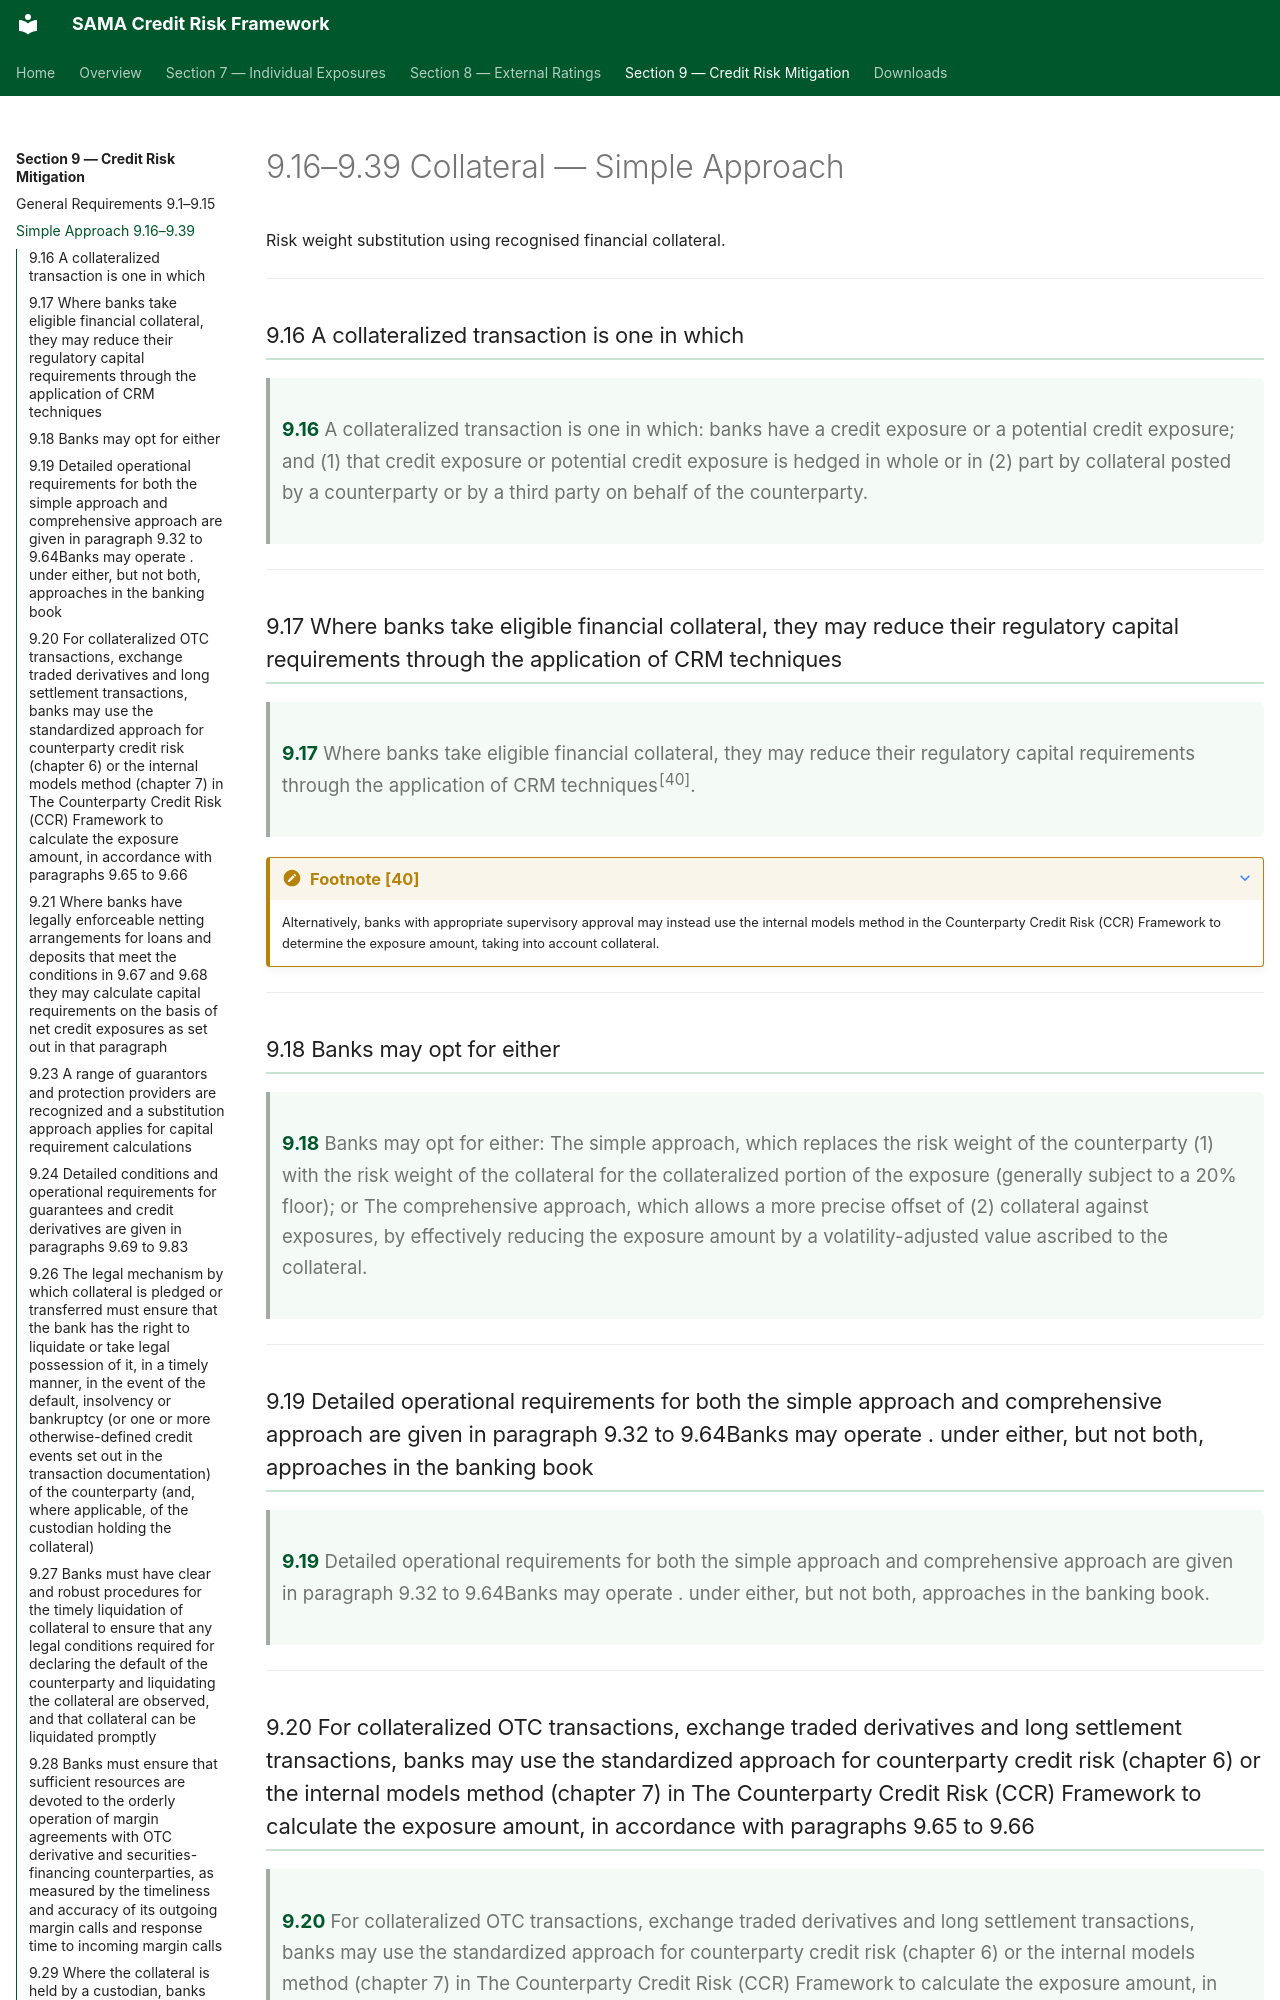

repository: umairmohsin/Credit_Risk_regulation · page: section-9/9-2-simple/index.html · generator: mkdocs

# 9.16–9.39 Collateral — Simple Approach

Risk weight substitution using recognised financial collateral.

---

### 9.16 A collateralized transaction is one in which { #clause-9-16 }

> **9.16** A collateralized transaction is one in which: banks have a credit exposure or a potential credit exposure; and (1) that credit exposure or potential credit exposure is hedged in whole or in (2) part by collateral posted by a counterparty or by a third party on behalf of the counterparty.

---

### 9.17 Where banks take eligible financial collateral, they may reduce their regulatory capital requirements through the application of CRM techniques { #clause-9-17 }

> **9.17** Where banks take eligible financial collateral, they may reduce their regulatory capital requirements through the application of CRM techniques<sup>[40]</sup>.

???+ note "Footnote [40]"
    Alternatively, banks with appropriate supervisory approval may instead use the internal models method in the Counterparty Credit Risk (CCR) Framework to determine the exposure amount, taking into account collateral.

---

### 9.18 Banks may opt for either { #clause-9-18 }

> **9.18** Banks may opt for either: The simple approach, which replaces the risk weight of the counterparty (1) with the risk weight of the collateral for the collateralized portion of the exposure (generally subject to a 20% floor); or The comprehensive approach, which allows a more precise offset of (2) collateral against exposures, by effectively reducing the exposure amount by a volatility-adjusted value ascribed to the collateral.

---

### 9.19 Detailed operational requirements for both the simple approach and comprehensive approach are given in paragraph 9.32 to 9.64Banks may operate . under either, but not both, approaches in the banking book { #clause-9-19 }

> **9.19** Detailed operational requirements for both the simple approach and comprehensive approach are given in paragraph 9.32 to 9.64Banks may operate . under either, but not both, approaches in the banking book.

---

### 9.20 For collateralized OTC transactions, exchange traded derivatives and long settlement transactions, banks may use the standardized approach for counterparty credit risk (chapter 6) or the internal models method (chapter 7) in The Counterparty Credit Risk (CCR) Framework to calculate the exposure amount, in accordance with paragraphs 9.65 to 9.66 { #clause-9-20 }

> **9.20** For collateralized OTC transactions, exchange traded derivatives and long settlement transactions, banks may use the standardized approach for counterparty credit risk (chapter 6) or the internal models method (chapter 7) in The Counterparty Credit Risk (CCR) Framework to calculate the exposure amount, in accordance with paragraphs 9.65 to 9.66 . On-balance sheet netting

---
